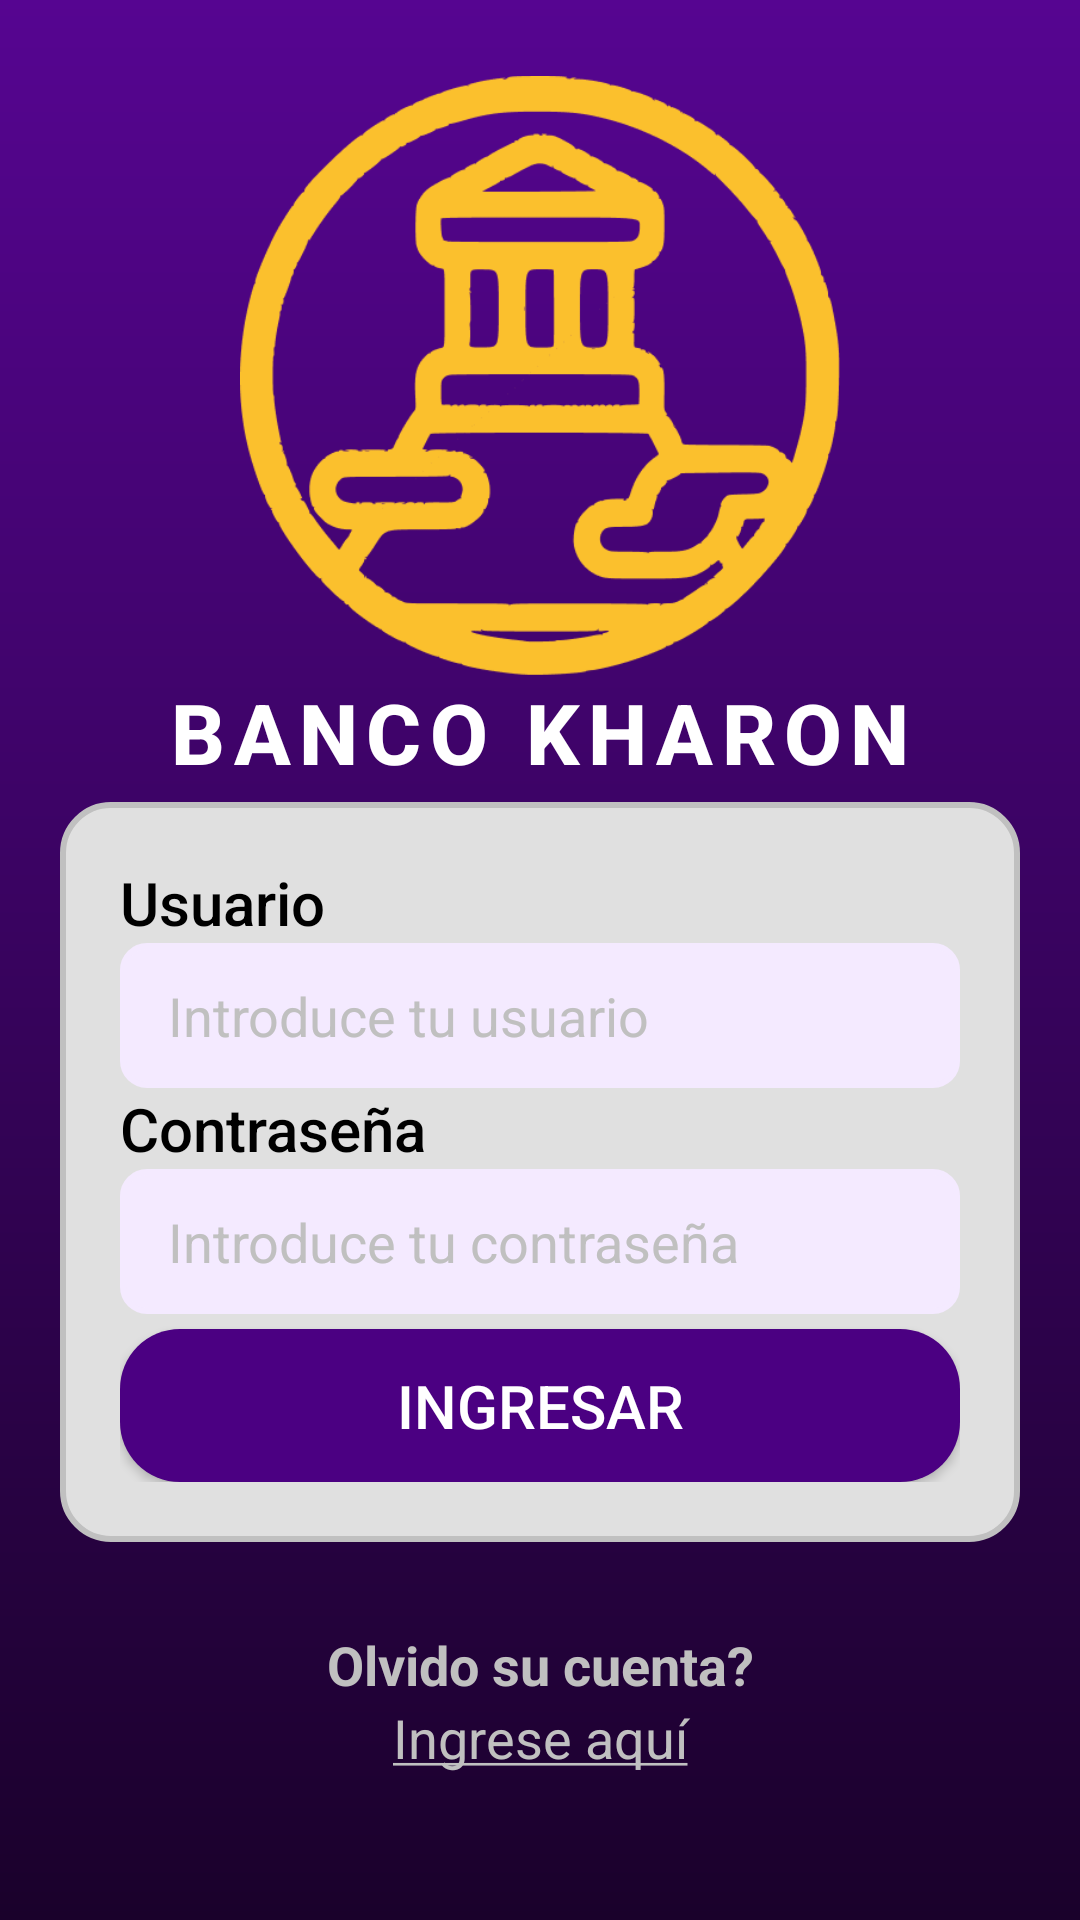

Produce the Android XML layout that renders to this screen, including the resource entries it uses.
<!-- AndroidManifest.xml: application theme Theme.Kharon -->
<!-- res/layout/activity_main.xml -->
<?xml version="1.0" encoding="utf-8"?>
<androidx.constraintlayout.widget.ConstraintLayout xmlns:android="http://schemas.android.com/apk/res/android"
    xmlns:app="http://schemas.android.com/apk/res-auto"
    xmlns:tools="http://schemas.android.com/tools"
    android:id="@+id/main"
    android:layout_width="match_parent"
    android:layout_height="match_parent"
    tools:context=".MainActivity"
    android:background="@drawable/gradient_background"
    >
    <androidx.constraintlayout.widget.ConstraintLayout
        android:layout_width="0dp"
        android:layout_height="0dp"
        android:padding="20dp"
        app:layout_constraintTop_toTopOf="parent"
        app:layout_constraintBottom_toBottomOf="parent"
        app:layout_constraintStart_toStartOf="parent"
        app:layout_constraintEnd_toEndOf="parent">

    
    <androidx.constraintlayout.widget.ConstraintLayout
        android:id="@+id/logo"
        android:layout_width="0dp"
        android:layout_height="wrap_content"
        app:layout_constraintBottom_toTopOf="@id/loginCard"
        app:layout_constraintTop_toTopOf="parent"
        app:layout_constraintStart_toStartOf="parent"
        app:layout_constraintEnd_toEndOf="parent"
        android:padding="20dp"
    >
        <ImageView
            android:id="@+id/logoLogin"
            android:layout_width="0dp"
            android:layout_height="200dp"
            android:src="@drawable/logo_kharon"
            app:layout_constraintBottom_toTopOf="@id/nombreBancoLogin"
            app:layout_constraintEnd_toEndOf="parent"
            app:layout_constraintStart_toStartOf="parent"
            app:layout_constraintTop_toTopOf="parent" />
            />

        <TextView
            android:id="@+id/nombreBancoLogin"
            style="@style/TituloGrande"
            android:layout_width="0dp"
            android:layout_height="wrap_content"
            android:letterSpacing="0.1"
            android:text="BANCO KHARON"
            android:textColor="@color/white"
            android:textStyle="bold"
            android:textAlignment="center"
            app:layout_constraintBottom_toBottomOf="parent"
            app:layout_constraintEnd_toEndOf="parent"
            app:layout_constraintStart_toStartOf="parent"
            app:layout_constraintTop_toBottomOf="@id/logoLogin" />
    </androidx.constraintlayout.widget.ConstraintLayout>

    
    <androidx.constraintlayout.widget.ConstraintLayout
        android:id="@+id/loginCard"
        android:layout_width="0dp"
        android:layout_height="wrap_content"
        android:background="@drawable/card"
        app:layout_constraintTop_toTopOf="parent"
        app:layout_constraintBottom_toBottomOf="parent"
        app:layout_constraintStart_toStartOf="parent"
        app:layout_constraintEnd_toEndOf="parent"
        android:padding="20dp"
        app:layout_constraintVertical_bias="0.7"
        >
        <TextView
            style="@style/TituloMediano"
            android:id="@+id/labelUsuario"
            android:layout_width="wrap_content"
            android:layout_height="wrap_content"
            android:textColor="@color/black"
            android:text="Usuario"
            app:layout_constraintTop_toTopOf="@id/loginCard"
            app:layout_constraintBottom_toBottomOf="@id/labelUsuario"
            app:layout_constraintStart_toStartOf="@id/loginCard"
            />
        <EditText
            android:id="@+id/inputUsuario"
            android:layout_width="0dp"
            android:layout_height="wrap_content"
            android:inputType="text"
            android:background="@drawable/input"
            android:hint="Introduce tu usuario"
            android:textColorHint="@color/gris"
            android:textColor="@color/grisOscuro"
            app:layout_constraintBottom_toTopOf="@id/labelContra"
            app:layout_constraintTop_toBottomOf="@id/labelUsuario"
            app:layout_constraintEnd_toEndOf="@id/loginCard"
            app:layout_constraintStart_toStartOf="@id/loginCard"
            />

        <TextView
            style="@style/TituloMediano"
            android:id="@+id/labelContra"
            android:layout_width="wrap_content"
            android:layout_height="wrap_content"
            android:textColor="@color/black"
            android:text="Contraseña"
            app:layout_constraintBottom_toTopOf="@id/inputContra"
            app:layout_constraintTop_toBottomOf="@id/inputUsuario"
            app:layout_constraintStart_toStartOf="@id/loginCard"
            />

        <EditText
            android:background="@drawable/input"
            android:id="@+id/inputContra"
            android:layout_width="0dp"
            android:layout_height="wrap_content"
            android:inputType="textPassword"
            android:layout_marginBottom="5dp"
            android:hint="Introduce tu contraseña"
            android:textColorHint="@color/gris"
            android:textColor="@color/grisOscuro"
            app:layout_constraintBottom_toTopOf="@id/btnLogin"
            app:layout_constraintTop_toBottomOf="@+id/labelContra"
            app:layout_constraintEnd_toEndOf="@id/loginCard"
            app:layout_constraintStart_toStartOf="@id/loginCard"
            />

        <Button
            style="@style/TituloMediano"
            android:id="@+id/btnLogin"
            android:layout_width="0dp"
            android:layout_height="wrap_content"
            android:text="Ingresar"
            android:background="@drawable/button"
            android:textColor="@color/white"
            app:layout_constraintBottom_toBottomOf="@id/loginCard"
            app:layout_constraintEnd_toEndOf="@id/loginCard"
            app:layout_constraintHorizontal_bias="0.0"
            app:layout_constraintStart_toStartOf="@id/loginCard"
            app:layout_constraintTop_toBottomOf="@id/inputContra"
            />

    </androidx.constraintlayout.widget.ConstraintLayout>
    <androidx.constraintlayout.widget.ConstraintLayout
        android:layout_width="0dp"
        android:layout_height="wrap_content"
        app:layout_constraintTop_toBottomOf="@id/loginCard"
        app:layout_constraintEnd_toEndOf="parent"
        app:layout_constraintStart_toStartOf="parent"
        app:layout_constraintBottom_toBottomOf="parent"
    >
        <TextView
            android:id="@+id/callToActionPasswordForgot"
            android:layout_width="0dp"
            android:layout_height="wrap_content"
            android:text="Olvido su cuenta?"
            android:textColor="@color/gris"
            android:textStyle="bold"
            android:textAlignment="center"
            android:textSize="18dp"
            app:layout_constraintTop_toTopOf="parent"
            app:layout_constraintStart_toStartOf="parent"
            app:layout_constraintEnd_toEndOf="parent"
            />
        <TextView
            android:id="@+id/passwordReset"
            android:layout_width="0dp"
            android:layout_height="wrap_content"
            android:text="@string/ingrese_aqui"
            android:textColor="@color/gris"
            android:textAlignment="center"
            android:textSize="18dp"
            app:layout_constraintTop_toBottomOf="@id/callToActionPasswordForgot"
            app:layout_constraintEnd_toEndOf="parent"
            app:layout_constraintStart_toStartOf="parent"
            app:layout_constraintBottom_toBottomOf="parent"
            />
    </androidx.constraintlayout.widget.ConstraintLayout>

    </androidx.constraintlayout.widget.ConstraintLayout>
</androidx.constraintlayout.widget.ConstraintLayout>
<!-- resources referenced by this layout -->
<resources>
  <color name="black">#FF000000</color>
  <color name="gris">#C0C0C0</color>
  <color name="grisOscuro">#404040</color>
  <color name="white">#FFFFFFFF</color>
  <!-- drawable button (drawable) -->
  <?xml version="1.0" encoding="utf-8"?>
  <shape xmlns:android="http://schemas.android.com/apk/res/android">
      <solid android:color="@color/indigo" />
      <corners android:radius="20dp" />
      <padding
          android:left="16dp"
          android:top="12dp"
          android:right="16dp"
          android:bottom="12dp"
          />
  </shape>
  <!-- drawable card (drawable) -->
  <?xml version="1.0" encoding="utf-8"?>
  <shape xmlns:android="http://schemas.android.com/apk/res/android"
      android:shape="rectangle">
      <corners android:radius="16dp" />
      <stroke android:width="2dp" android:color="#C0C0C0" />
      <solid android:color="#E0E0E0" />
  </shape>
  <!-- drawable gradient_background (drawable) -->
  <?xml version="1.0" encoding="utf-8"?>
  <shape xmlns:android="http://schemas.android.com/apk/res/android" android:shape="rectangle">
      <gradient
          android:startColor="#560591"
          android:endColor="#1A012B"
          android:angle="270"
      />
  </shape>
  <!-- drawable input (drawable) -->
  <?xml version="1.0" encoding="utf-8"?>
  <shape android:shape="rectangle"
      xmlns:android="http://schemas.android.com/apk/res/android">
      <solid  android:color="@color/indigoClaro"/>
      <corners android:radius="8dp" />
      <stroke
          android:width="2dp"
          android:color="@color/indigoClaro"
      />
      <padding
          android:left="16dp"
          android:top="12dp"
          android:right="16dp"
          android:bottom="12dp"
          />
  </shape>
  <!-- drawable logo_kharon: png bitmap (drawable, 22831 bytes) -->
  <string name="ingrese_aqui"><u>Ingrese aquí</u></string>
  <style name="TituloGrande">
          <item name="android:textSize">28sp</item>
          <item name="android:fontFamily">sans-serif-medium</item>
      </style>
  <style name="TituloMediano">
          <item name="android:textSize">20sp</item>
          <item name="android:fontFamily">sans-serif-medium</item>
      </style>
  <style name="Theme.Kharon" parent="Base.Theme.Kharon" />
  <color name="indigo">#4B0082</color>
  <color name="indigoClaro">#F4EAFF</color>
  <style name="Base.Theme.Kharon" parent="Theme.Material3.DayNight.NoActionBar">
          
          
      </style>
</resources>
